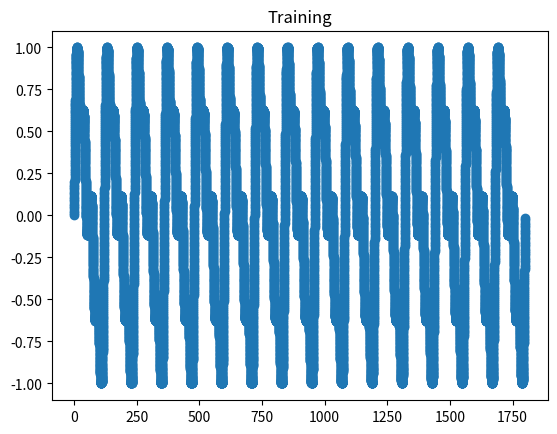
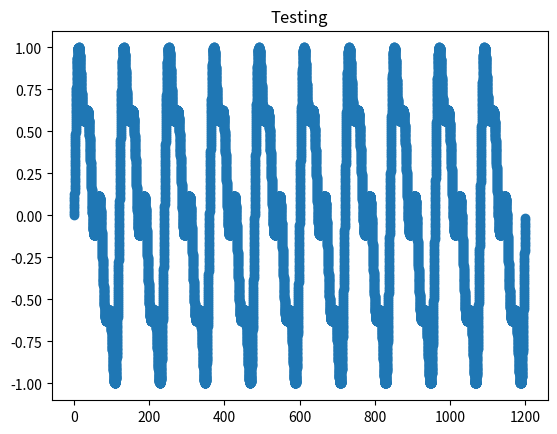

Recreate these plots in Python, in order.
import numpy as np
import numpy.random as npr
from numpy import linalg as LA
import matplotlib.pyplot as plt


class targetLearningDataloader():
    def __init__(self, function_type, idling_epoch = 1, training_epochs = 15,
                 testing_epochs = 10, dt = 0.1):
        self.function_type = function_type
        self.idling_epoch = idling_epoch
        self.training_epochs = training_epochs
        self.testing_epochs = testing_epochs
        self.dt = dt
        self.signal_time = 120
        self.signal_length = int(self.signal_time / self.dt)
        self.setup()
    def setup(self):
        amp = 1
        freq = 1 / 60

        idling_time = self.signal_time * self.idling_epoch
        training_time = self.signal_time * self.training_epochs
        testing_time = self.signal_time * self.testing_epochs

        simtime0 = np.arange(0, idling_time, self.dt)
        simtime1 = np.arange(0, training_time, self.dt)
        simtime2 = np.arange(0, testing_time, self.dt)

        if self.function_type == "4sine":
            # generationg target functions

            ft = (amp / 1.0) * np.sin(1.0 * np.pi * freq * simtime1) + \
                 (amp / 2.0) * np.sin(2.0 * np.pi * freq * simtime1) + \
                 (amp / 6.0) * np.sin(3.0 * np.pi * freq * simtime1) + \
                 (amp / 3.0) * np.sin(4.0 * np.pi * freq * simtime1)
            scale = np.max(ft)

            ft = ft / (1 * scale)
            ft2 = (amp / 1.0) * np.sin(1.0 * np.pi * freq * simtime2) + \
                  (amp / 2.0) * np.sin(2.0 * np.pi * freq * simtime2) + \
                  (amp / 6.0) * np.sin(3.0 * np.pi * freq * simtime2) + \
                  (amp / 3.0) * np.sin(4.0 * np.pi * freq * simtime2)
            ft2 = ft2 / (1 * scale)
        elif self.function_type == "2sine":
            # generationg target functions

            ft = (amp / 1.0) * np.sin(1.0 * np.pi * freq * simtime1) + \
                 (amp / 2.0) * np.sin(2.0 * np.pi * freq * simtime1)
            scale = np.max(ft)

            ft = ft / (1 * scale)
            ft2 = (amp / 1.0) * np.sin(1.0 * np.pi * freq * simtime2) + \
                  (amp / 2.0) * np.sin(2.0 * np.pi * freq * simtime2)
            ft2 = ft2 / (1 * scale)

        self.idle_simtime = simtime0
        self.train_simtime = simtime1
        self.test_simtime = simtime2
        self.train_dataset = ft
        self.test_dataset = ft2


def main():
    function_type = '4sine'
    epochs = 12
    tl_dataloader = targetLearningDataloader(function_type=function_type)
    # print(tl_dataloader.train_dataset)
    plt.figure()
    plt.scatter(tl_dataloader.train_simtime, tl_dataloader.train_dataset)
    plt.title("Training")
    plt.show()

    plt.figure()
    plt.scatter(tl_dataloader.test_simtime, tl_dataloader.test_dataset)
    plt.title("Testing")
    plt.show()

if __name__ == '__main__':
    main()

# plt.figure()
# [D,V] = LA.eig(M)
# plt.scatter(np.real(D),np.imag(D))
# plt.show()
#



